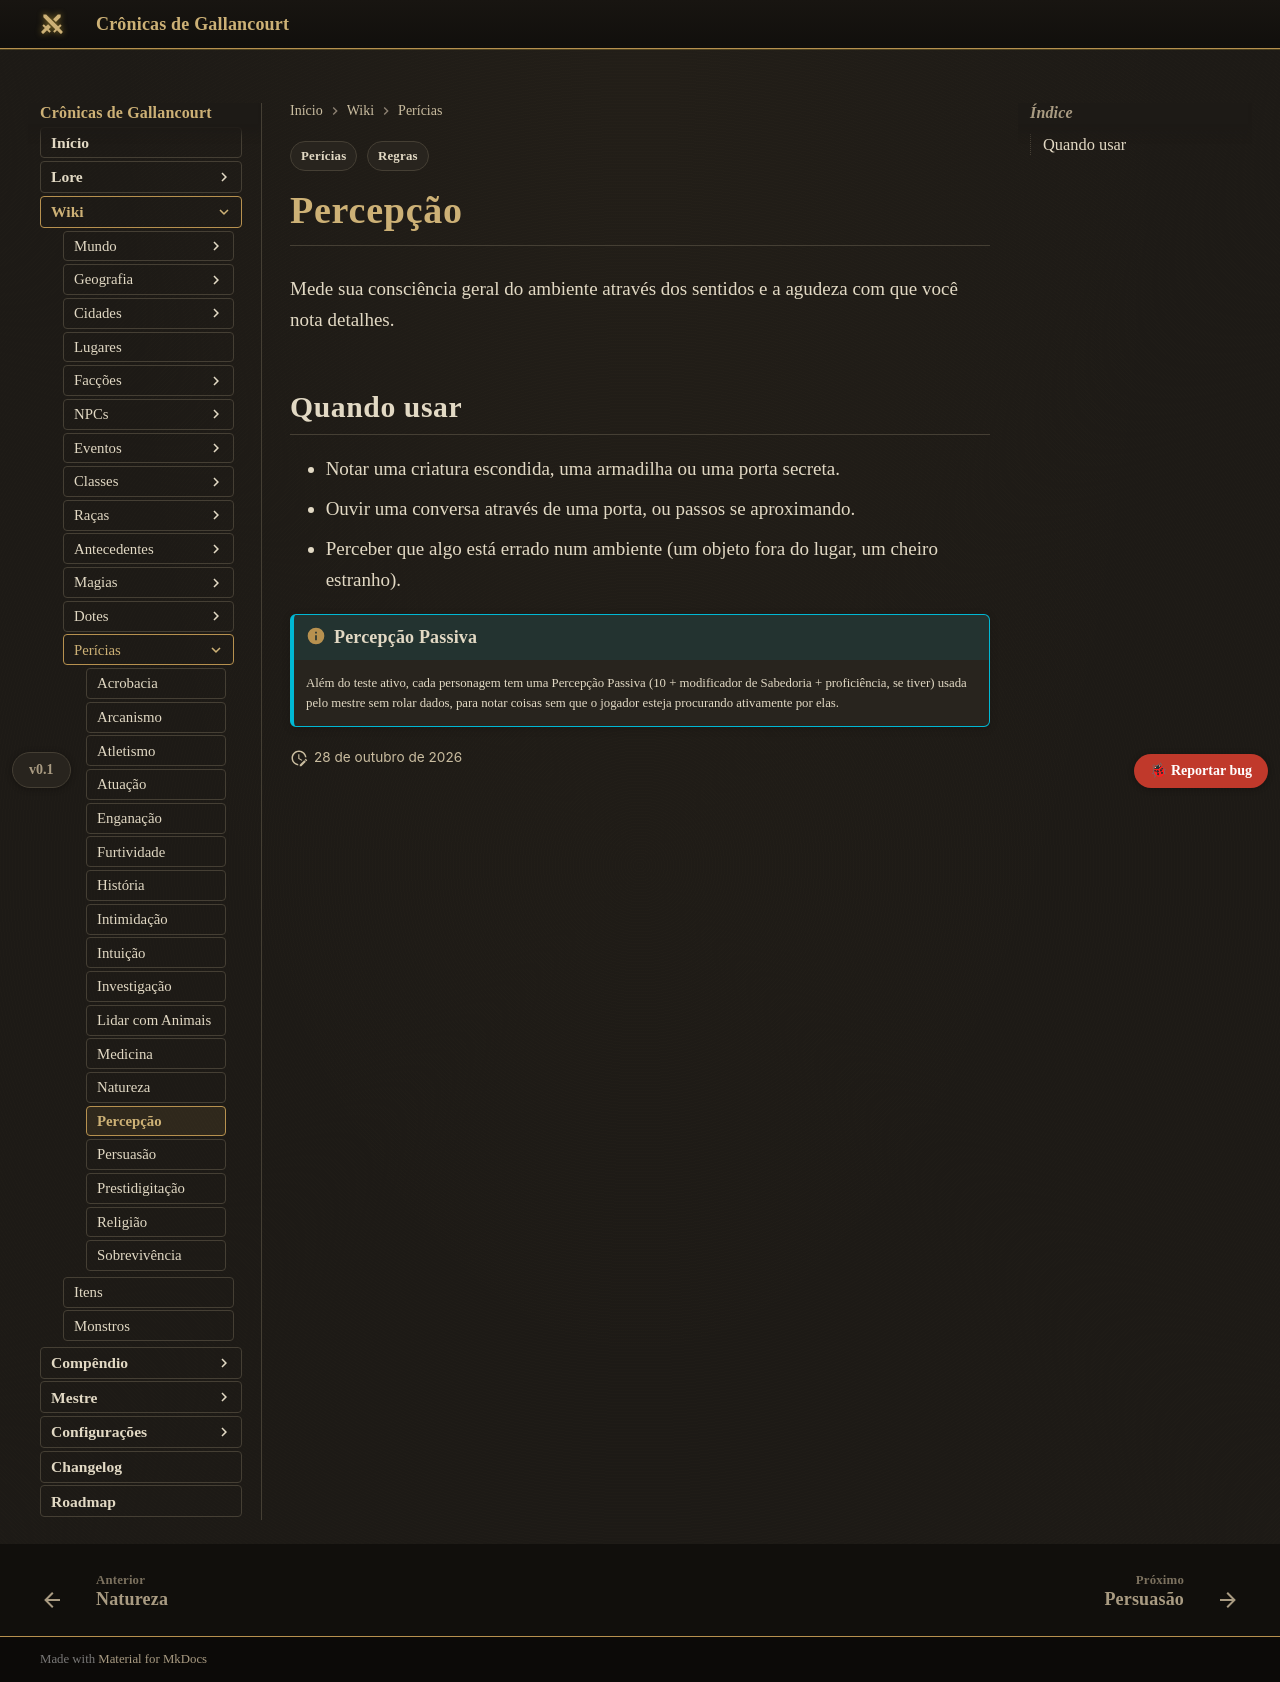

repository: Verayon/Gallancourt-RPG-DnD- · page: pericias/percepcao/index.html · generator: mkdocs

---
tags:
  - Regras
  - Perícias
pericia:
  atributo: Sabedoria
  fonte: PHB
---

# Percepção

Mede sua consciência geral do ambiente através dos sentidos e a agudeza com que você nota
detalhes.

## Quando usar

- Notar uma criatura escondida, uma armadilha ou uma porta secreta.
- Ouvir uma conversa através de uma porta, ou passos se aproximando.
- Perceber que algo está errado num ambiente (um objeto fora do lugar, um cheiro estranho).

!!! info "Percepção Passiva"
    Além do teste ativo, cada personagem tem uma Percepção Passiva (10 + modificador de
    Sabedoria + proficiência, se tiver) usada pelo mestre sem rolar dados, para notar coisas sem
    que o jogador esteja procurando ativamente por elas.
